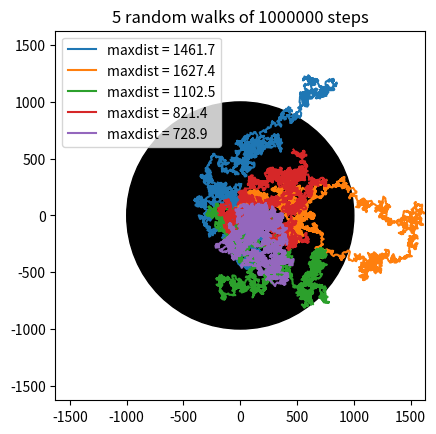

This chart was generated by the following Python code:
import numpy as np
import matplotlib.pyplot as plt

np.random.seed(12)
repeats = int(5)
max_distance=np.zeros(repeats)
for i in range(repeats):
    N_steps = 1000000
    expected_R = np.sqrt(N_steps)

    ###################################
    #     generate one random walk    #
    ###################################
    # a list of 4 directions 0,1,2,3
    dirs = np.random.randint(0, 4, N_steps)
    # a 2D list of steps, empty for now
    steps = np.empty((N_steps, 2))
    # fill the list of steps according to direction
    steps[dirs == 0] = [0, 1]  # 0 - right
    steps[dirs == 1] = [0, -1]  # 1 - left
    steps[dirs == 2] = [1, 0]  # 2 - up
    steps[dirs == 3] = [-1, 0]  # 3 - down
    ###################################
    # use cumsum to sum up the individual steps to get current position
    steps = steps.cumsum(axis=0)
    ###################################
    print("Final position:", steps[-1])
    ###################################
    # draw only a selection of points, max 5000, to save memory
    skip = N_steps // 5000 + 1
    xs = steps[::skip, 0]
    ys = steps[::skip, 1]
    distance=np.linalg.norm(steps, axis=1)
    max_distance[i]=np.amax(distance)
    plt.plot(xs, ys,label='maxdist = '+str(np.round(max_distance[i],1)))

###################################
# add a circle with expected distance
circle = plt.Circle((0, 0), radius=expected_R, color="k")
plt.gcf().gca().add_artist(circle)
plt.gcf().gca().set_aspect("equal")

if i < np.max(max_distance):
    maxdistanse=np.max(max_distance)
plt.axis([-maxdistanse,maxdistanse,-maxdistanse,maxdistanse])
plt.legend()

plt.title(f"{repeats} random walks of {N_steps} steps")
plt.savefig("uke_13_oppg_10.png")
plt.show()
